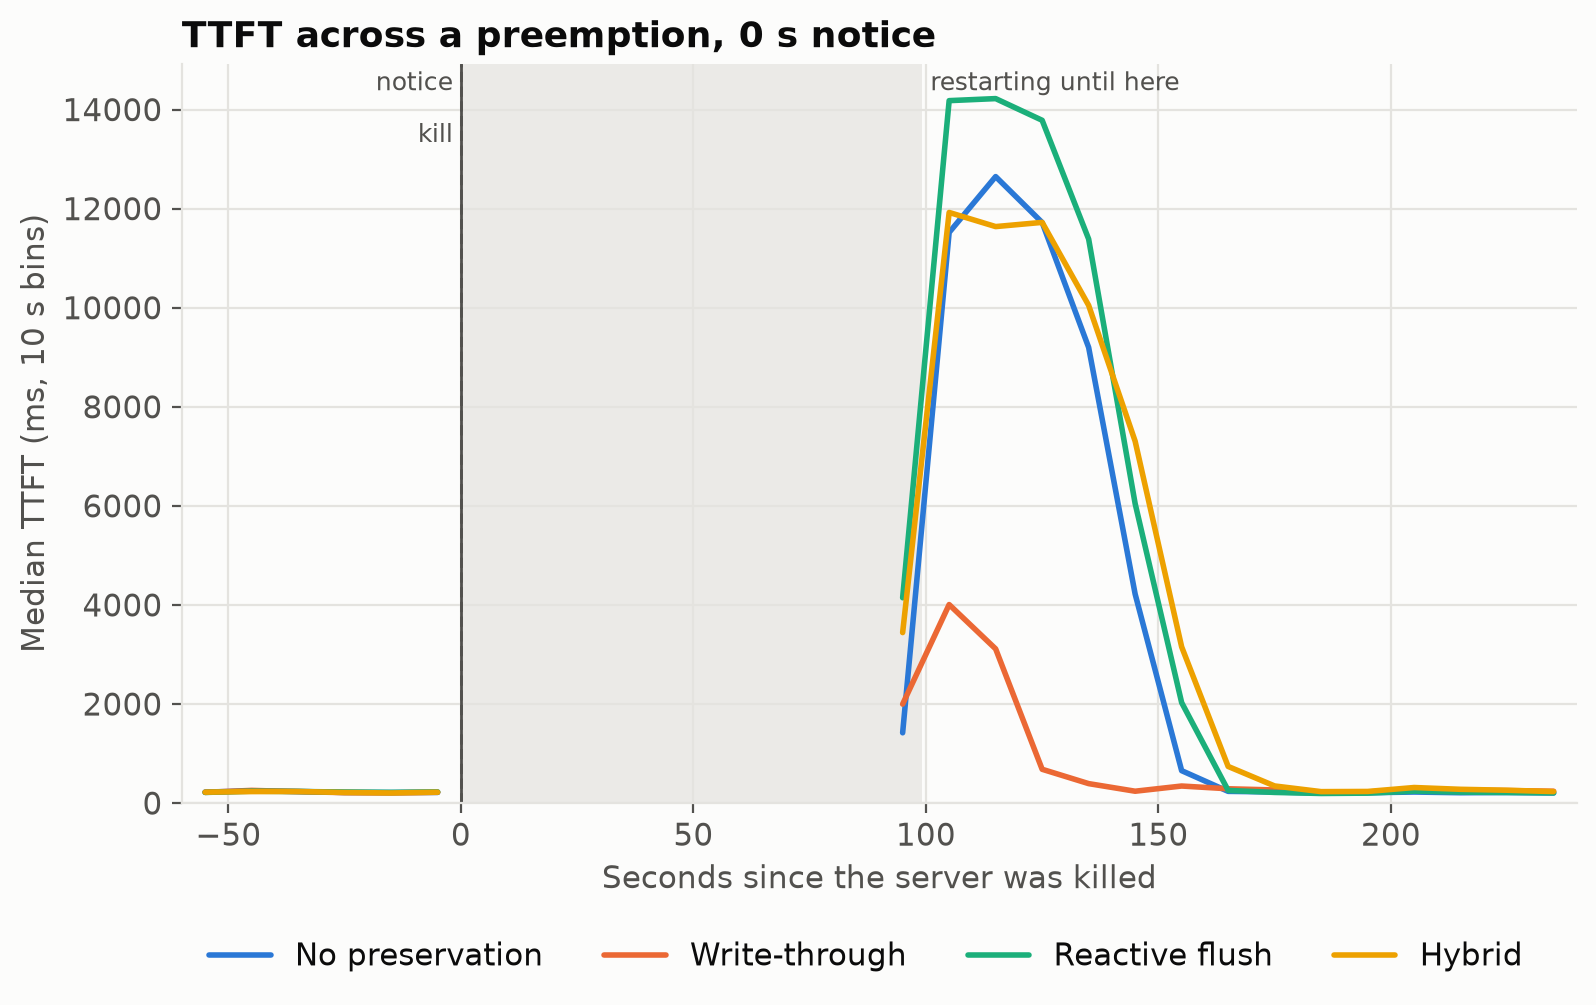

Values plotted in this chart, from the file beside it:
strategy, seconds_since_kill, median_ttft_ms, requests
No preservation, -55.0, 222.4, 39
No preservation, -45.0, 244.2, 31
No preservation, -35.0, 235.4, 44
No preservation, -25.0, 213.3, 43
No preservation, -15.0, 211.8, 38
No preservation, -5.0, 214.7, 34
No preservation, 95.0, 1419, 2
No preservation, 105.0, 11520, 45
No preservation, 115.0, 12647, 38
No preservation, 125.0, 11721, 35
No preservation, 135.0, 9198, 34
No preservation, 145.0, 4219, 33
No preservation, 155.0, 654.0, 54
No preservation, 165.0, 236.0, 45
No preservation, 175.0, 224.1, 34
No preservation, 185.0, 200.7, 30
No preservation, 195.0, 208.4, 33
No preservation, 205.0, 222.4, 37
No preservation, 215.0, 208.2, 42
No preservation, 225.0, 213.0, 38
No preservation, 235.0, 203.1, 37
Write-through, -55.0, 215.4, 40
Write-through, -45.0, 255.9, 32
Write-through, -35.0, 229.7, 44
Write-through, -25.0, 211.0, 43
Write-through, -15.0, 206.6, 38
Write-through, -5.0, 217.9, 35
Write-through, 95.0, 1997, 5
Write-through, 105.0, 4007, 45
Write-through, 115.0, 3113, 38
Write-through, 125.0, 681.9, 35
Write-through, 135.0, 392.4, 35
Write-through, 145.0, 239.0, 33
Write-through, 155.0, 343.8, 54
Write-through, 165.0, 288.4, 45
Write-through, 175.0, 264.3, 34
Write-through, 185.0, 218.3, 30
Write-through, 195.0, 224.4, 34
Write-through, 205.0, 275.3, 39
Write-through, 215.0, 260.7, 44
Write-through, 225.0, 251.9, 40
Write-through, 235.0, 238.7, 41
Reactive flush, -55.0, 214.4, 40
Reactive flush, -45.0, 240.2, 32
Reactive flush, -35.0, 233.1, 43
Reactive flush, -25.0, 223.2, 42
Reactive flush, -15.0, 215.7, 38
Reactive flush, -5.0, 224.6, 34
Reactive flush, 95.0, 4145, 9
Reactive flush, 105.0, 14180, 45
Reactive flush, 115.0, 14222, 38
Reactive flush, 125.0, 13784, 36
Reactive flush, 135.0, 11386, 34
Reactive flush, 145.0, 6045, 33
Reactive flush, 155.0, 2028, 55
Reactive flush, 165.0, 255.2, 44
Reactive flush, 175.0, 214.5, 34
Reactive flush, 185.0, 193.4, 30
Reactive flush, 195.0, 200.3, 33
Reactive flush, 205.0, 240.5, 41
... 24 more rows
